The GitHub repository vattanac-dev/Shape-Detection-Robot contains a labelled image folder "data" with 3 categories: circle, square, triangle. Examples follow, each with its label.

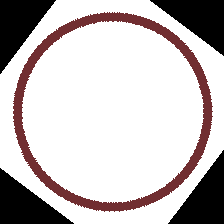
Label: circle

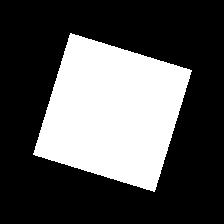
Label: square

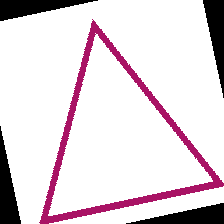
Label: triangle

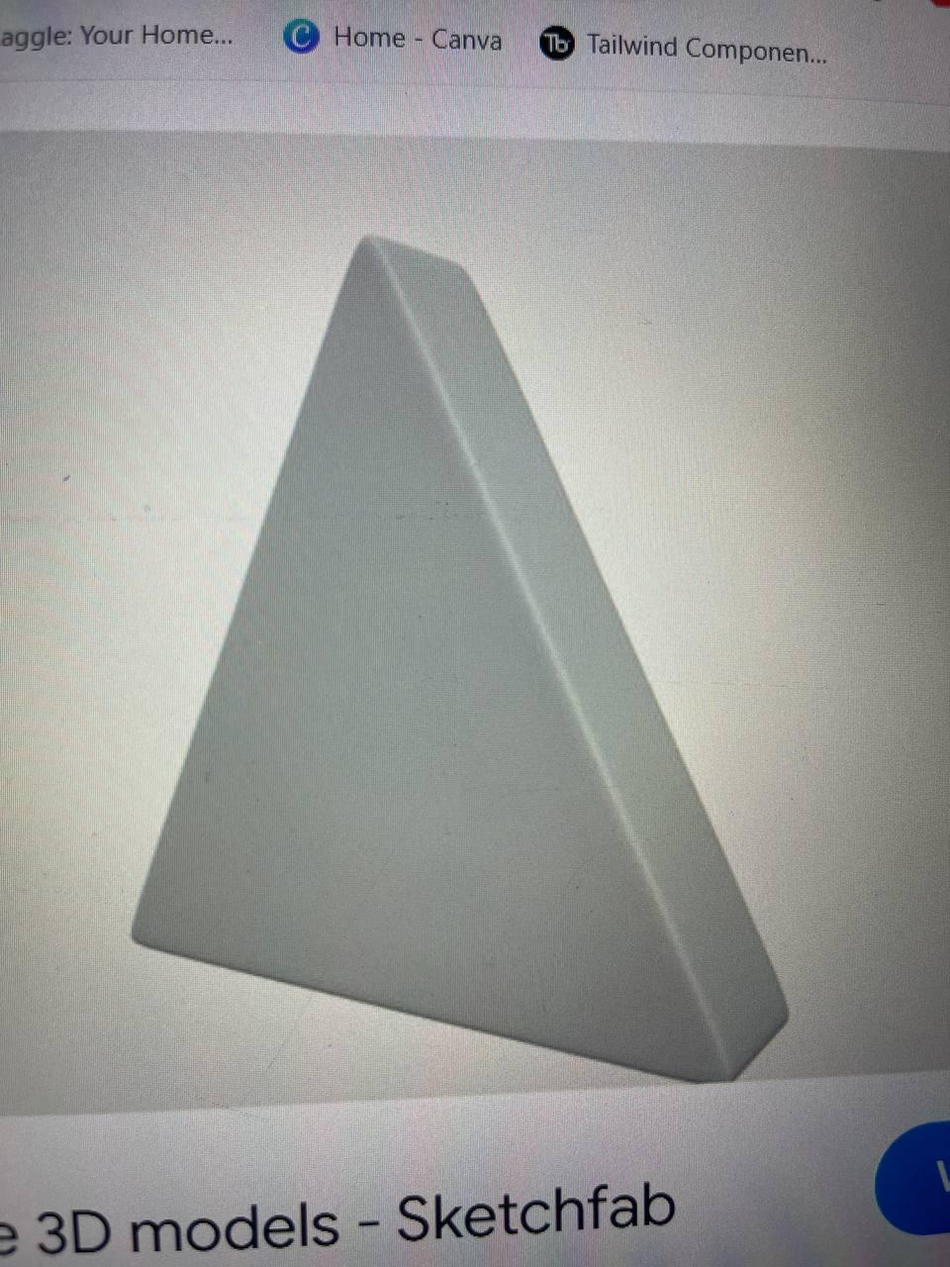
Label: triangle

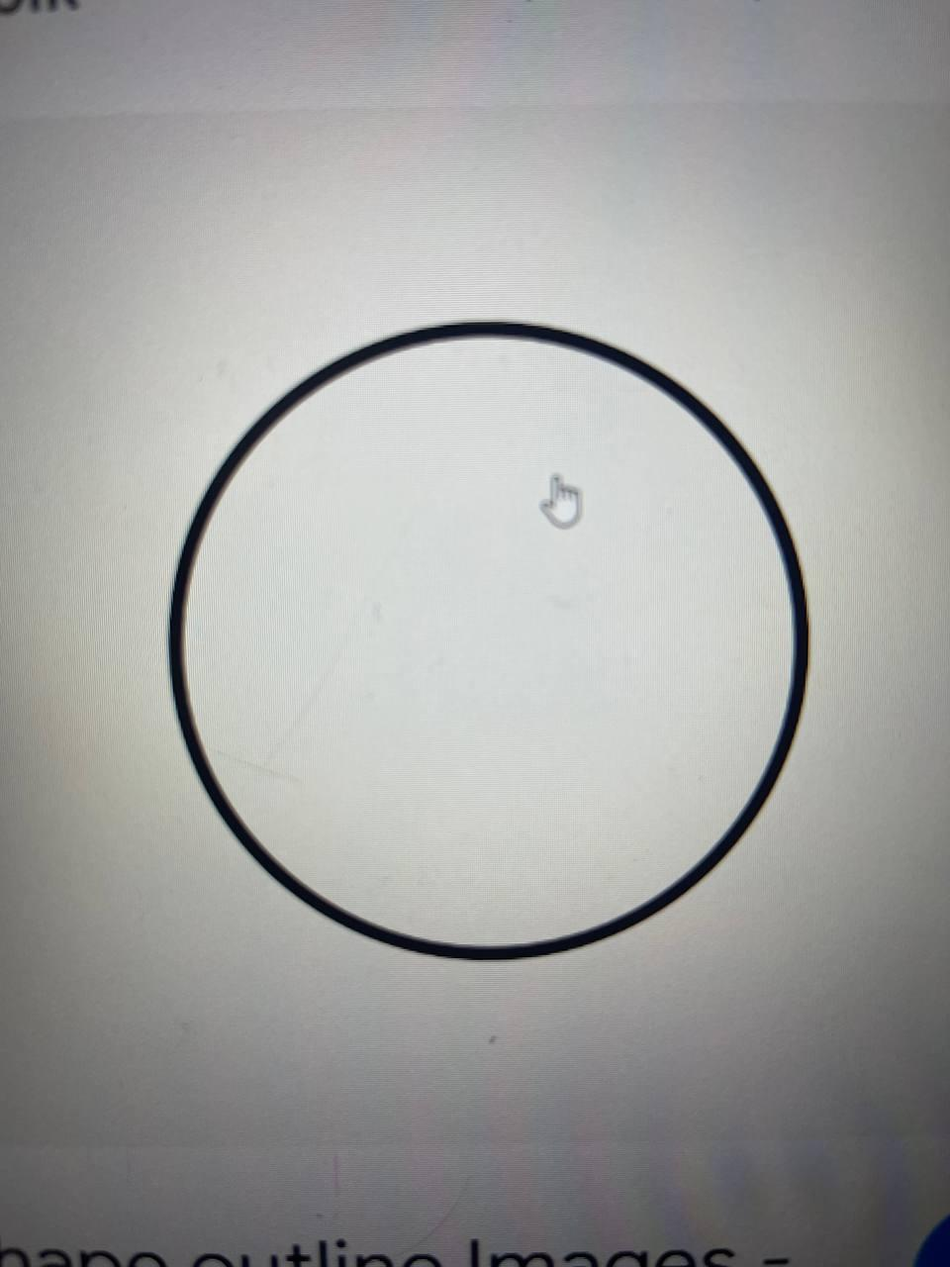
Label: circle

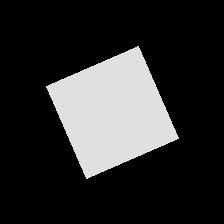
Label: square
